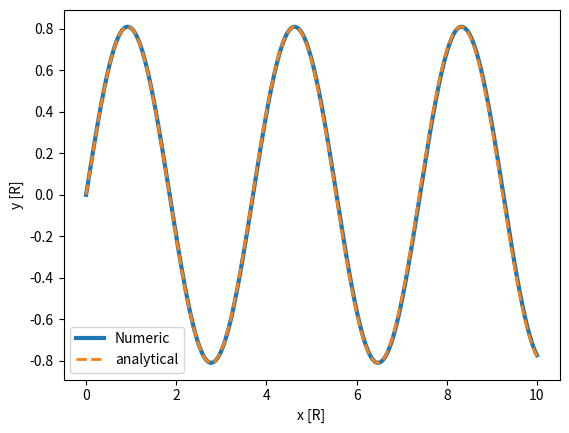

Recreate this plot in Python.
# -*- coding: utf-8 -*-
"""
Created on Wed May  6 17:53:40 2020

[redacted]
"""

import numpy as np
import matplotlib.pyplot as plt

plt.close()   # Close previous plots 

   # Define function to plot the analytical solution to the problem using only the x
def  analytical(x):
    return  np.sqrt(n0**2 -a**2)/( n0*alpha)*np.sin((n0*alpha*x)/a)

   # Define function to find the slope of the function at every steo in x-step. Input: previous value of r
def drdx(r):
       # We need to add inclnine variable in order to let the function change direction
       # If incline = 1, the function is going up until it reaches it's peak, else, the function needs to down until it's peak
    if incline == 1:
        drdx_1 = abs(np.sqrt((n0**2 - n0**2*alpha**2*r**2-a**2)*a**(-2)))
    else:
        drdx_1 = -abs(np.sqrt((n0**2 - n0**2*alpha**2*r**2-a**2)*a**(-2)))
       # If the slope has a value close to 0, we know the function has reached a peak (or is near a peak)
       # --> We change value of peak to 1 if value for slope is near 0. If not, peak = 0 --> not at a peak
    if abs(drdx_1)<0.01:
        peak = 1
    else: 
        peak = 0
    return [drdx_1,peak] 


   # Define constants also using complex part in order to perfom complex roots:
n0 = 1.7 +0*1j   # Refractive index at r = 0
R = 1    # Outer radius of fiber
alpha = 1/R +0*1j   # inverse of R
a = 1 +0*1j   # Arbitrary constant
N = int(2*1e3)   # Number of steps for numeric calculation

incline = 1   # Variable to define if function is going down or going up

x = np.linspace(0,10*R,N)  # Array for which to find r values
dx = x[1]-x[0] + 0*1j   # Step size in x-direction
drdx_array = np.array([])   # Empty array to fill up with correct slopes for every x-step

r = np.zeros(N) + np.zeros(N)*1j  #Emty array to fill up with correct r-values. Also complex part for computation 
r[1] = dx   # We let the beam come in at an angle of 1/2*Pi.

peak_array = np.empty(N)   # Array for peak values to keep track of past peak values

   # Numeric calculation of r:
for i in range(1,N):
       # Calculate slope and add to array
    drdx_i = drdx(r[i-1])[0]
    r[i] = r[i-1] + drdx_i*dx  
       # See if function is at a peak or near a peak, and add to array
    peak_i = drdx(r[i-1])[1]
    peak_array[i-1] = peak_i
       # If functions is at a peak and hasn't just passed a peak, change incline so it changes direction
       # --> in order to let function oscillate
    if peak_i == 1 and (1 not in peak_array[i-6:i-1]):
        incline = -1* incline
    
    
   # plots of numeric and analytical solution 
plt.plot(x,r, label='Numeric', linewidth=3.)
plt.plot(x,analytical(x), linestyle='--', label='analytical', linewidth=2.)
plt.legend()
plt.xlabel('x [R]')
plt.ylabel('y [R]')
plt.show()

    
    